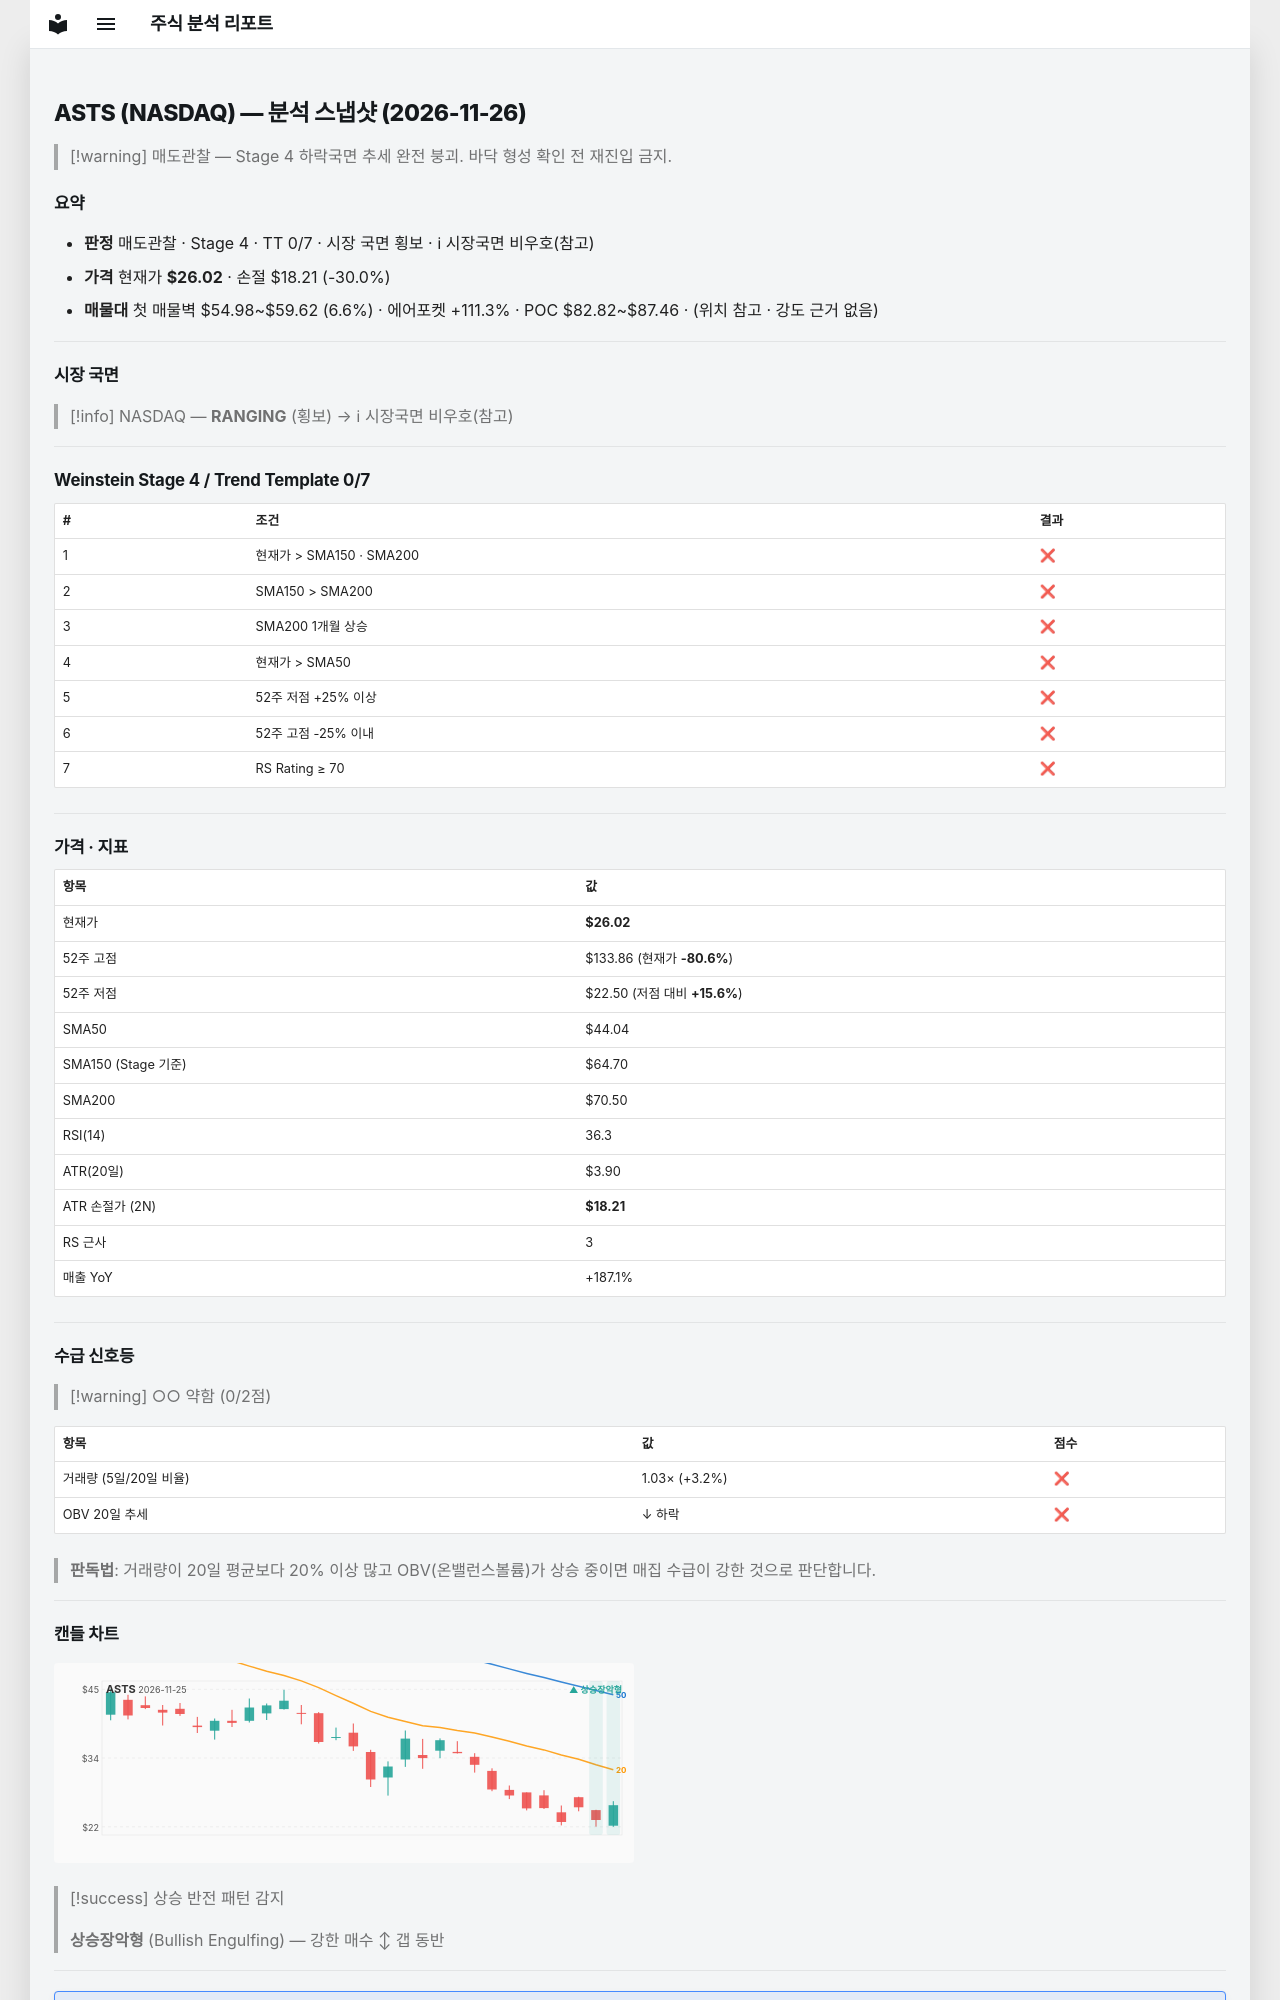

repository: soloandco/stock-reports · page: snapshots/ASTS-2026-11-26/index.html · generator: mkdocs

---
type: analysis-snapshot
title: ASTS 분석 스냅샷
ticker: ASTS
market: NASDAQ
created: 2026-11-26
updated: 2026-11-26
bar-date: 2026-11-25
verdict: 매도관찰
real-rr: 6.28
sma50-gap-pct: -40.9
weekly-position: 저항대아래
weekly-overhead-price: 75.08
weekly-overhead-pct: 188.5
stage: 4
trend-template-score: 0
tt-max: 7
ma-set: sma-50-150-200
price: 26.020000457763672
stop-price: 18.213456575397814
market-regime: RANGING
supply-demand-score: 0/2
supply-demand-label: 약함
status: tracking
tags:
  - stock-agent
  - watchlist
  - ASTS
  - analysis
related:
  - "[[analysis-template]]"
---

# ASTS (NASDAQ) — 분석 스냅샷 (2026-11-26)

> [!warning] 매도관찰 — Stage 4 하락국면
> 추세 완전 붕괴. 바닥 형성 확인 전 재진입 금지.

## 요약

- **판정** 매도관찰 · Stage 4 · TT 0/7 · 시장 국면 횡보 · ℹ 시장국면 비우호(참고)
- **가격** 현재가 **$26.02** · 손절 $18.21 (-30.0%)
- **매물대** 첫 매물벽 $54.98~$59.62 (6.6%) · 에어포켓 +111.3% · POC $82.82~$87.46 · (위치 참고 · 강도 근거 없음)

---

## 시장 국면

> [!info] NASDAQ — **RANGING** (횡보) → ℹ 시장국면 비우호(참고)

---

## Weinstein Stage 4 / Trend Template 0/7

| # | 조건 | 결과 |
|---|------|------|
| 1 | 현재가 > SMA150 · SMA200 | ❌ |
| 2 | SMA150 > SMA200 | ❌ |
| 3 | SMA200 1개월 상승 | ❌ |
| 4 | 현재가 > SMA50 | ❌ |
| 5 | 52주 저점 +25% 이상 | ❌ |
| 6 | 52주 고점 -25% 이내 | ❌ |
| 7 | RS Rating ≥ 70 | ❌ |

---

## 가격 · 지표

| 항목 | 값 |
|------|---|
| 현재가 | **$26.02** |
| 52주 고점 | $133.86 (현재가 **-80.6%**) |
| 52주 저점 | $22.50 (저점 대비 **+15.6%**) |
| SMA50 | $44.04 |
| SMA150 (Stage 기준) | $64.70 |
| SMA200 | $70.50 |
| RSI(14) | 36.3 |
| ATR(20일) | $3.90 |
| ATR 손절가 (2N) | **$18.21** |
| RS 근사 | 3 |
| 매출 YoY | +187.1% |

---
## 수급 신호등

> [!warning] ○○ 약함 (0/2점)

| 항목 | 값 | 점수 |
|------|------|------|
| 거래량 (5일/20일 비율) | 1.03× (+3.2%) | ❌ |
| OBV 20일 추세 | ↓ 하락 | ❌ |

> **판독법**: 거래량이 20일 평균보다 20% 이상 많고 OBV(온밸런스볼륨)가 상승 중이면 매집 수급이 강한 것으로 판단합니다.

---
